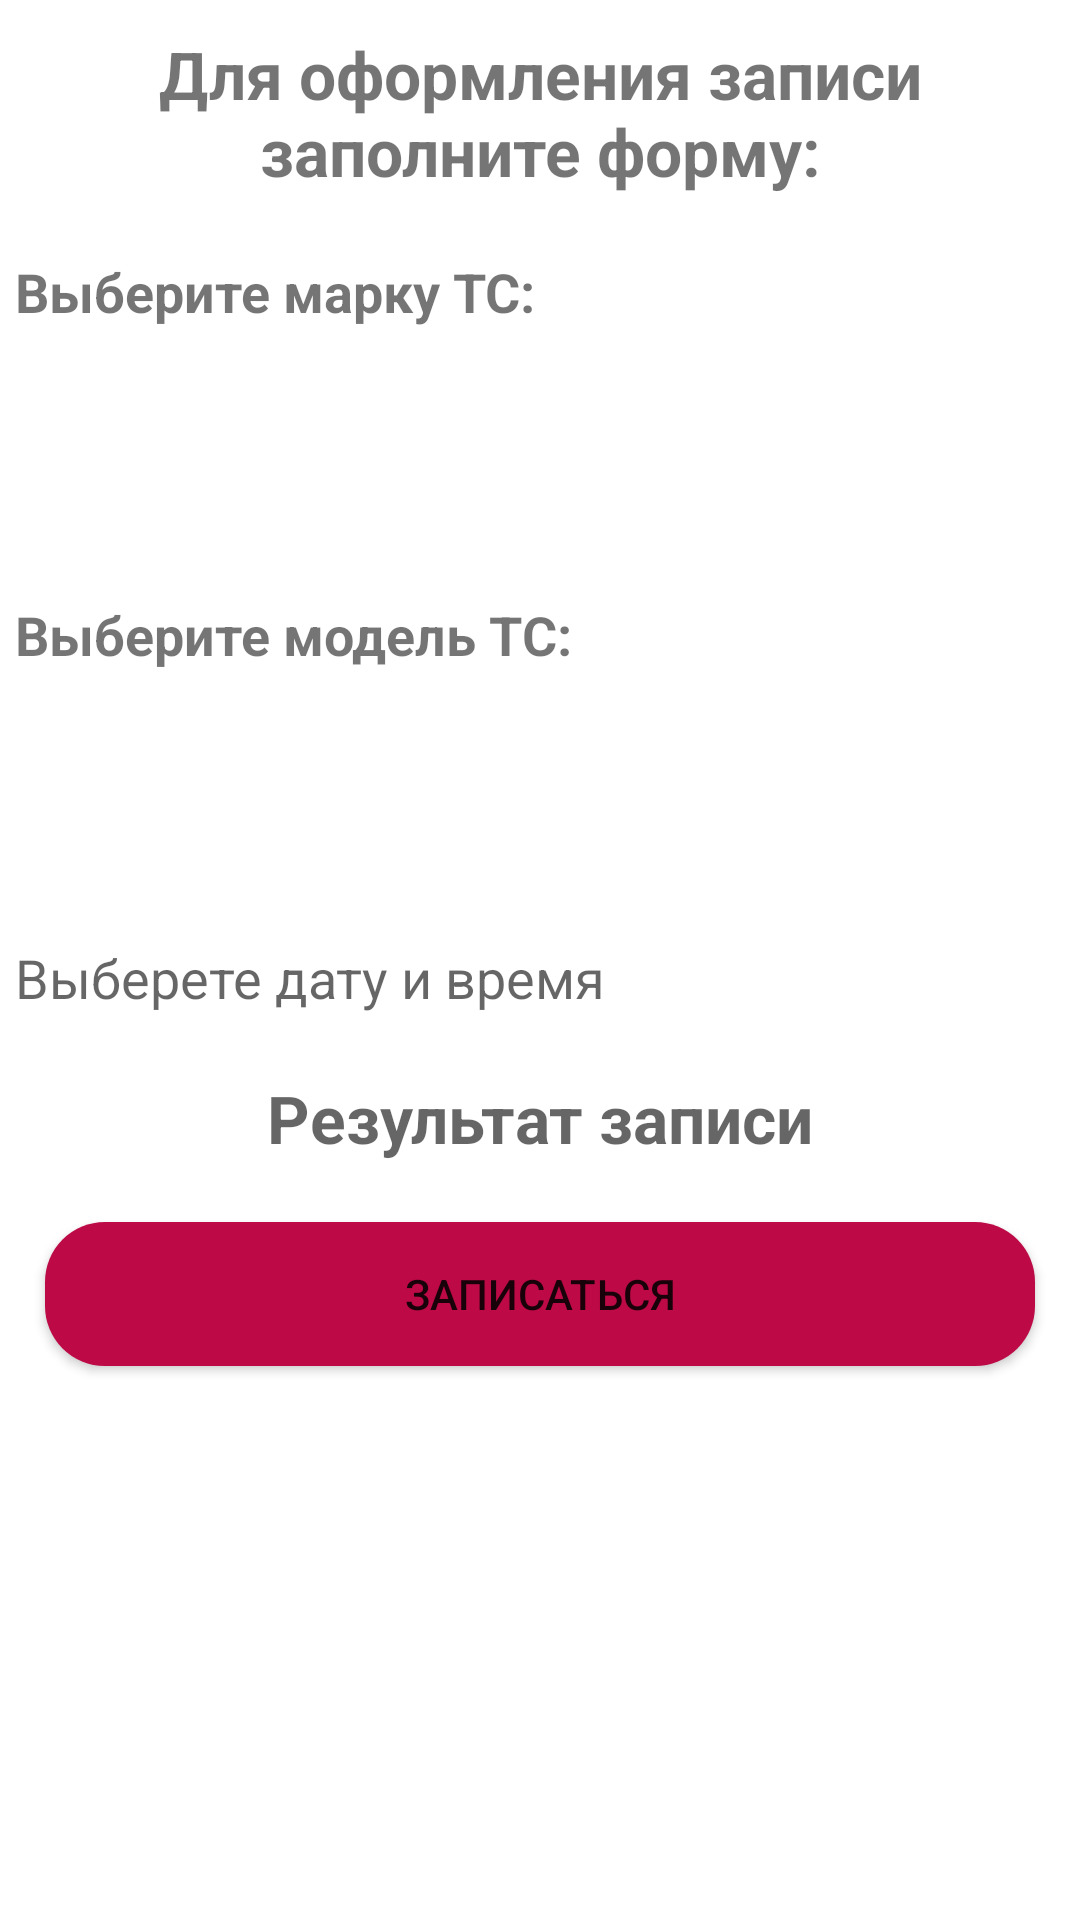

Here is an Android app screen rendered from its layout file. Give the layout XML and the strings, colors and styles it references.
<!-- AndroidManifest.xml: application theme Theme.Registrator_For_TO -->
<!-- res/layout/fragment_f_r.xml -->
<?xml version="1.0" encoding="utf-8"?>
<FrameLayout xmlns:android="http://schemas.android.com/apk/res/android"
    xmlns:tools="http://schemas.android.com/tools"
    android:layout_width="match_parent"
    android:layout_height="match_parent"
    tools:context=".FRFragment">

    <LinearLayout
        android:layout_width="match_parent"
        android:layout_height="match_parent"
        android:orientation="vertical"
        android:layout_marginTop="10dp">
        <TextView
            android:layout_width="350dp"
            android:layout_height="wrap_content"
            android:gravity="center_horizontal"
            android:text="Для оформления записи заполните форму:"
            android:background="@color/white"
            android:textStyle="bold"
            android:textSize="22sp"
            android:layout_gravity="center"/>
        <TextView
            android:layout_width="350dp"
            android:layout_height="wrap_content"
            android:text="Выберите марку ТС: "
            android:textSize="18sp"
            android:textStyle="bold"
            android:layout_marginTop="20dp"
            android:background="@color/white"
            android:layout_gravity="center"/>

        <Spinner android:id="@+id/spAutoMarka"
            android:layout_width="350dp"
            android:layout_height="50dp"
            android:layout_gravity="center"
            android:layout_marginTop="20dp"
            android:background="@color/white"/>

        <TextView
            android:layout_width="350dp"
            android:layout_height="wrap_content"
            android:text="Выберите модель ТС: "
            android:textSize="18sp"
            android:textStyle="bold"
            android:layout_marginTop="20dp"
            android:background="@color/white"
            android:layout_gravity="center"/>

        <Spinner android:id="@+id/spAutoModel"
            android:layout_width="350dp"
            android:layout_gravity="center"
            android:layout_height="50dp"
            android:layout_marginTop="20dp"
            android:background="@color/white"/>

        <EditText
            android:hint="Выберете дату и время"
            android:id="@+id/date_time_input"
            android:inputType="none"
            android:layout_width="350dp"
            android:layout_height="wrap_content"
            android:layout_marginTop="20dp"
            android:background="@color/white"
            android:layout_gravity="center"/>

        <TextView
            android:id="@+id/mTv_status"
            android:layout_width="350dp"
            android:layout_height="wrap_content"
            android:gravity="center_horizontal"
            android:hint="Результат записи"
            android:layout_marginTop="20dp"
            android:background="@color/white"
            android:textStyle="bold"
            android:textSize="22sp"
            android:layout_gravity="center"/>

        <androidx.appcompat.widget.AppCompatButton
            android:id="@+id/mBtn_record"
            android:layout_width="330dp"
            android:layout_height="wrap_content"
            android:text="Записаться"
            android:layout_marginTop="20dp"
            android:background="@drawable/btn_line"
            android:layout_gravity="center"/>
    </LinearLayout>

</FrameLayout>
<!-- resources referenced by this layout -->
<resources>
  <!-- drawable btn_line (drawable) -->
  <?xml version="1.0" encoding="utf-8"?>
  <selector xmlns:android="http://schemas.android.com/apk/res/android">
      <item>
          <shape android:shape="rectangle">
              <solid android:color="#BD0946" />
              <corners android:radius="20dp"/>
          </shape>
      </item>
  </selector>
  <style name="Theme.Registrator_For_TO" parent="Theme.MaterialComponents.DayNight.NoActionBar">
          
          <item name="colorPrimary">#EEBE7E</item>
          <item name="colorPrimaryVariant">#3F51B5</item>
          <item name="colorOnPrimary">@color/white</item>
          
          <item name="colorSecondary">@color/teal_200</item>
          <item name="colorSecondaryVariant">@color/teal_700</item>
          <item name="colorOnSecondary">@color/black</item>
          
          <item name="android:statusBarColor">?attr/colorPrimaryVariant</item>
          
      </style>
  <!-- not gathered from this repository: default colours our renderer supplied (Android Studio template values) -->
  <color name="teal_200">#FF03DAC5</color>
  <color name="teal_700">#FF018786</color>
  <color name="black">#FF000000</color>
  <color name="white">#FFFFFFFF</color>
</resources>
